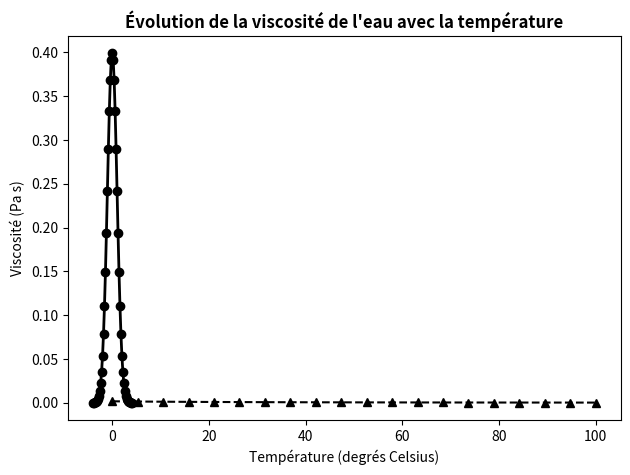

The matplotlib source for this figure:
# Constantes
me = 9.1094e-31
e = 1.6022e-19
eps0 = 8.8542e-12
h = 6.6261e-34
def E(n):
    Ejoule = - (me * e**4)/(8*eps0**2 * h**2)* (1/n**2)
    return Ejoule/e

print("E(n = 1) = ", E(n = 1), " eV")
# ==> E(n = 1) =  -13.606152702370753  eV

print("E(n = 100) = ", E(n = 100), " eV")
# ==> E(n = 100) =  -0.0013606152702370755  eV

for n in range(1, 21):
    print("E{} = {} eV".format(n, E(n)))

from numpy import array
DEn = [[E(ni) - E(nf) for ni in range(1, 6)] for nf in range(1,6)]
print(array(DEn))
#==> DEn =
#[[  0.          10.20461453  12.09435796  12.75576816  13.06190659]
# [-10.20461453   0.           1.88974343   2.55115363   2.85729207]
# [-12.09435796  -1.88974343   0.           0.6614102    0.96754864]
# [-12.75576816  -2.55115363  -0.6614102    0.           0.30613844]
# [-13.06190659  -2.85729207  -0.96754864  -0.30613844   0.        ]]

n =20
a, b = -2, 3
h = (b - a) / n
xList = []
for i in range(n+1):
    xi  = a + i * h
    xList.append(xi)

xList = [a + i * h for i in range(n+1)]

from numpy import array
xVect = array(xList)

import numpy as np
def f(x):
    return 1/np.sqrt(2*np.pi) * np.exp(-0.5 *x*x)

n = 40
a, b = -4, 4
h = (b - a) / n
xList, fList=[], []

for i in range(n+1):
    xi  = a + i * h
    fi = f(xi)
    xList.append(xi)
    fList.append(fi)

print(fList)

x = np.linspace(-4, 4, 41)
print(f(x))

%matplotlib inline

import matplotlib.pyplot as plt

plt.plot(x, f(x), 'ko-',lw=2)
plt.title("Fonction gaussienne", fontweight='bold')
plt.xlabel("x")
plt.ylabel("f(x)")
plt.grid()
plt.tight_layout()
plt.savefig("gauss.png"); plt.savefig("gauss.pdf")

def mu(T, A, B, C):
    return A*10**(B/(T-C))

import matplotlib.pyplot as plt
import numpy as np
# 0 deg C = 273 deg K
T = np.linspace(0, 100, 20)

plt.plot(T, mu(T+273, A = 2.414e-5, B = 247.8, C = 140), 'k^--')
plt.title("Évolution de la viscosité de l'eau avec la température",
          fontweight='bold')
plt.xlabel("Température (degrés Celsius)")
plt.ylabel("Viscosité (Pa s)")
plt.grid()
plt.savefig("viscosity.png"); plt.savefig("viscosity.pdf")